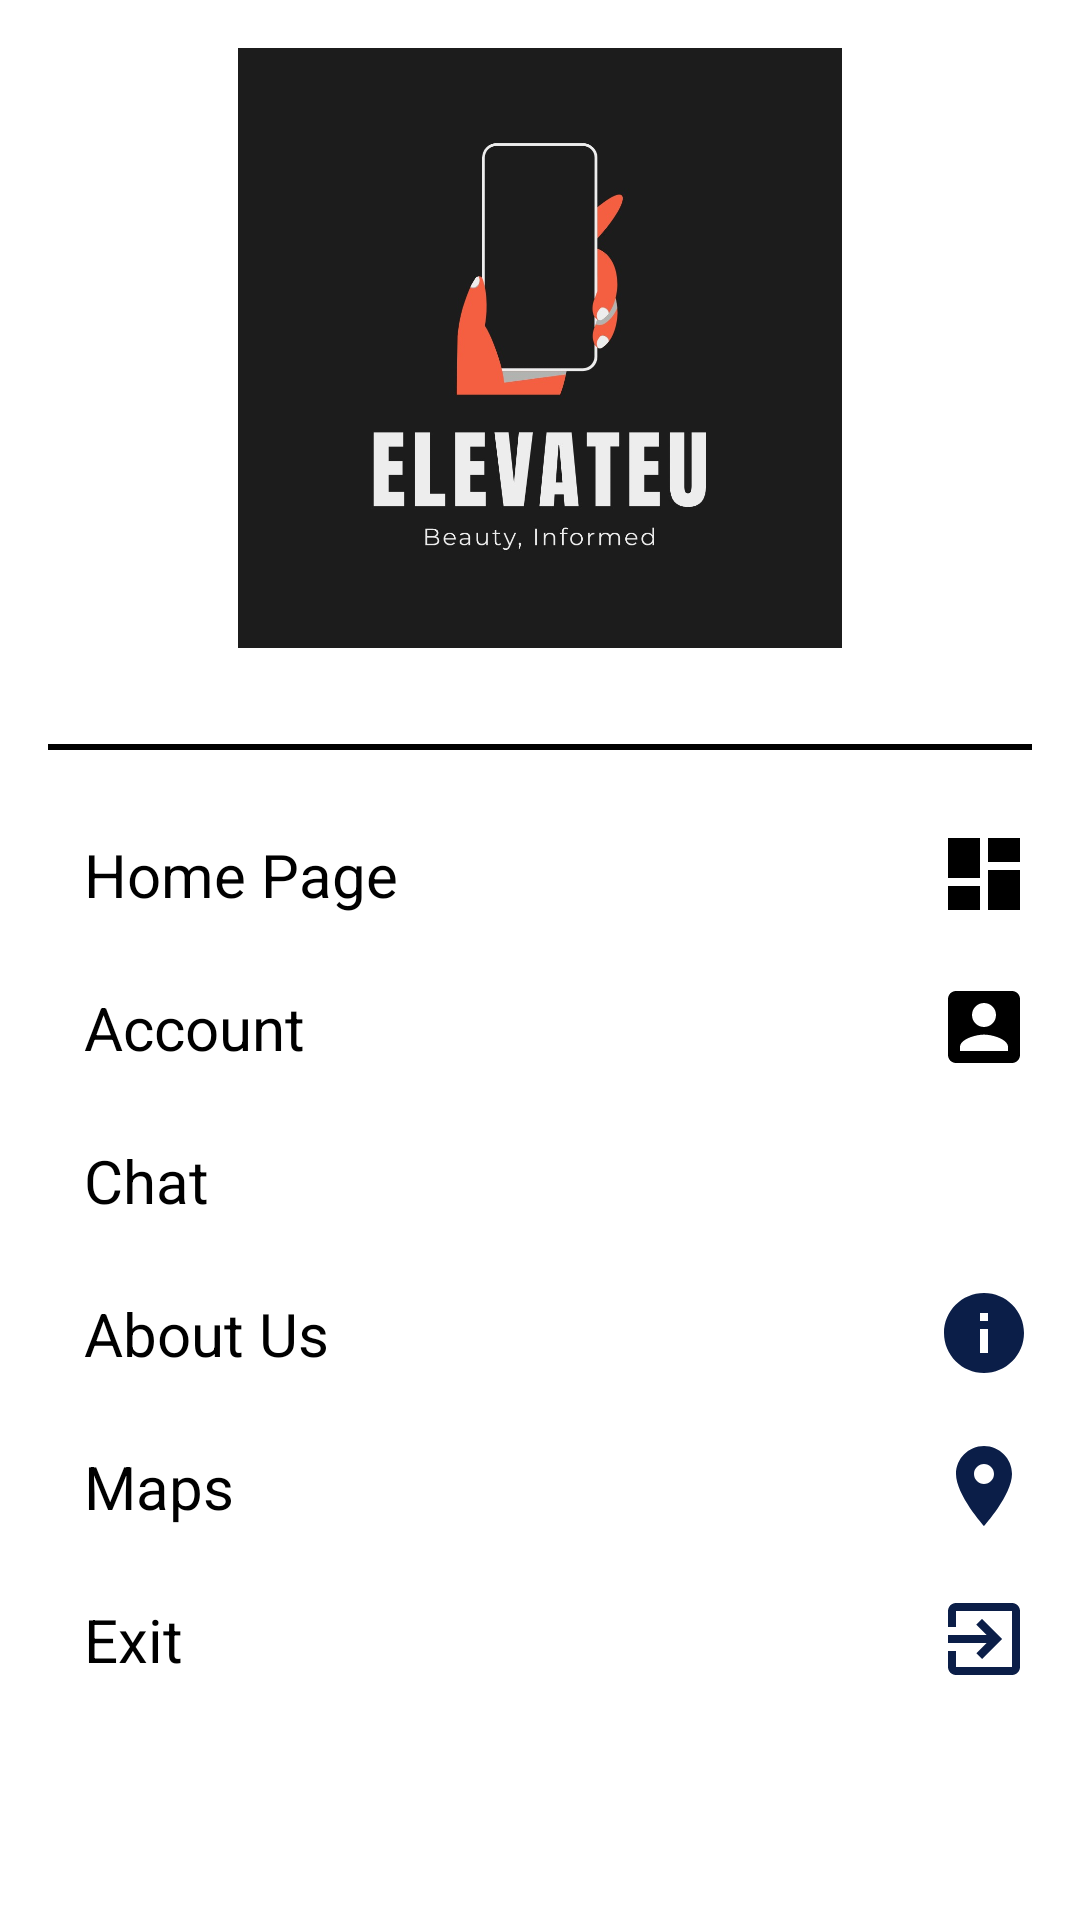

This screen was rendered from an Android layout file. Write that file and the resources it references.
<!-- AndroidManifest.xml: application theme Theme.Navigation_Drawer -->
<!-- res/layout/menu_nawigation_drawer.xml -->
<?xml version="1.0" encoding="utf-8"?>
<LinearLayout xmlns:android="http://schemas.android.com/apk/res/android"
    xmlns:app="http://schemas.android.com/apk/res-auto"
    android:layout_width="match_parent"
    android:layout_height="match_parent"
    android:orientation="vertical">

    <ImageView
        android:layout_width="match_parent"
        android:layout_height="200dp"
        android:layout_margin="16dp"
        android:onClick="LogoClick"
        android:src="@drawable/eu_app_logo" />

    <View
        android:layout_width="match_parent"
        android:layout_height="2dp"
        android:layout_margin="16dp"
        android:background="#000" />

    <LinearLayout
        android:layout_width="match_parent"
        android:layout_height="wrap_content"
        android:gravity="center_vertical"
        android:onClick="HomePageClick"
        android:orientation="horizontal">

        <TextView
            android:layout_width="0dp"
            android:layout_height="wrap_content"
            android:layout_marginStart="16dp"
            android:layout_weight="1"
            android:padding="12dp"
            android:text="@string/home_page"
            android:textSize="20sp" />

        <ImageView
            android:layout_width="wrap_content"
            android:layout_height="wrap_content"
            android:layout_marginEnd="16dp"
            android:src="@drawable/baseline_dashboard_24" />

    </LinearLayout>

    <LinearLayout
        android:layout_width="match_parent"
        android:layout_height="wrap_content"
        android:gravity="center_vertical"
        android:onClick="AccountClick"
        android:orientation="horizontal">

        <TextView
            android:layout_width="0dp"
            android:layout_height="wrap_content"
            android:layout_marginStart="16dp"
            android:layout_weight="1"
            android:padding="12dp"
            android:text="@string/account"
            android:textSize="20sp" />

        <ImageView
            android:layout_width="wrap_content"
            android:layout_height="wrap_content"
            android:layout_marginEnd="16dp"
            android:src="@drawable/baseline_account_box_24" />

    </LinearLayout>


    <LinearLayout
        android:layout_width="match_parent"
        android:layout_height="wrap_content"
        android:gravity="center_vertical"
        android:onClick="ChatClick"
        android:orientation="horizontal">

        <TextView
            android:layout_width="0dp"
            android:layout_height="wrap_content"
            android:layout_marginStart="16dp"
            android:layout_weight="1"
            android:padding="12dp"
            android:text="@string/chat"
            android:textSize="20sp" />

        <ImageView
            android:layout_width="wrap_content"
            android:layout_height="wrap_content"
            android:layout_marginEnd="16dp"
            android:src="@drawable/baseline_add_comment_24" />

    </LinearLayout>

    <LinearLayout
        android:layout_width="match_parent"
        android:layout_height="wrap_content"
        android:gravity="center_vertical"
        android:onClick="AboutUsClick"
        android:orientation="horizontal">

        <TextView
            android:layout_width="0dp"
            android:layout_height="wrap_content"
            android:layout_marginStart="16dp"
            android:layout_weight="1"
            android:padding="12dp"
            android:text="@string/about_us2"
            android:textSize="20sp" />

        <ImageView
            android:layout_width="wrap_content"
            android:layout_height="wrap_content"
            android:layout_marginEnd="16dp"
            android:src="@drawable/baseline_info_24" />


    </LinearLayout>

    <LinearLayout
        android:layout_width="match_parent"
        android:layout_height="wrap_content"
        android:gravity="center_vertical"
        android:onClick="MapsClick"
        android:orientation="horizontal">

        <TextView
            android:layout_width="0dp"
            android:layout_height="wrap_content"
            android:layout_marginStart="16dp"
            android:layout_weight="1"
            android:padding="12dp"
            android:text="@string/maps"
            android:textSize="20sp" />

        <ImageView
            android:layout_width="wrap_content"
            android:layout_height="wrap_content"
            android:layout_marginEnd="16dp"
            android:src="@drawable/baseline_place_24" />

    </LinearLayout>

    <LinearLayout
        android:layout_width="match_parent"
        android:layout_height="wrap_content"
        android:gravity="center_vertical"
        android:onClick="ExitClick"
        android:orientation="horizontal">

        <TextView
            android:layout_width="0dp"
            android:layout_height="wrap_content"
            android:layout_marginStart="16dp"
            android:layout_weight="1"
            android:padding="12dp"
            android:text="@string/exit"
            android:textSize="20sp" />

        <ImageView
            android:layout_width="wrap_content"
            android:layout_height="wrap_content"
            android:layout_marginEnd="16dp"
            android:src="@drawable/baseline_exit_to_app_24" />

    </LinearLayout>



</LinearLayout>
<!-- resources referenced by this layout -->
<resources>
  <!-- drawable baseline_account_box_24 (drawable) -->
  <vector xmlns:android="http://schemas.android.com/apk/res/android" android:height="32dp" android:tint="#000000" android:viewportHeight="24" android:viewportWidth="24" android:width="32dp">
        
      <path android:fillColor="@android:color/white" android:pathData="M3,5v14c0,1.1 0.89,2 2,2h14c1.1,0 2,-0.9 2,-2L21,5c0,-1.1 -0.9,-2 -2,-2L5,3c-1.11,0 -2,0.9 -2,2zM15,9c0,1.66 -1.34,3 -3,3s-3,-1.34 -3,-3 1.34,-3 3,-3 3,1.34 3,3zM6,17c0,-2 4,-3.1 6,-3.1s6,1.1 6,3.1v1L6,18v-1z"/>
      
  </vector>
  <!-- drawable baseline_dashboard_24 (drawable) -->
  <vector xmlns:android="http://schemas.android.com/apk/res/android" android:height="32dp" android:tint="#000000" android:viewportHeight="24" android:viewportWidth="24" android:width="32dp">
        
      <path android:fillColor="@android:color/white" android:pathData="M3,13h8L11,3L3,3v10zM3,21h8v-6L3,15v6zM13,21h8L21,11h-8v10zM13,3v6h8L21,3h-8z"/>
      
  </vector>
  <!-- drawable baseline_exit_to_app_24 (drawable) -->
  <vector xmlns:android="http://schemas.android.com/apk/res/android" android:autoMirrored="true" android:height="32dp" android:tint="#0B1E48" android:viewportHeight="24" android:viewportWidth="24" android:width="32dp">
        
      <path android:fillColor="@android:color/white" android:pathData="M10.09,15.59L11.5,17l5,-5 -5,-5 -1.41,1.41L12.67,11H3v2h9.67l-2.58,2.59zM19,3H5c-1.11,0 -2,0.9 -2,2v4h2V5h14v14H5v-4H3v4c0,1.1 0.89,2 2,2h14c1.1,0 2,-0.9 2,-2V5c0,-1.1 -0.9,-2 -2,-2z"/>
      
  </vector>
  <!-- drawable baseline_info_24 (drawable) -->
  <vector xmlns:android="http://schemas.android.com/apk/res/android" android:height="32dp" android:tint="#0B1E48" android:viewportHeight="24" android:viewportWidth="24" android:width="32dp">
        
      <path android:fillColor="@android:color/white" android:pathData="M12,2C6.48,2 2,6.48 2,12s4.48,10 10,10 10,-4.48 10,-10S17.52,2 12,2zM13,17h-2v-6h2v6zM13,9h-2L11,7h2v2z"/>
      
  </vector>
  <!-- drawable baseline_place_24 (drawable) -->
  <vector xmlns:android="http://schemas.android.com/apk/res/android" android:height="32dp" android:tint="#0B1E48" android:viewportHeight="24" android:viewportWidth="24" android:width="32dp">
        
      <path android:fillColor="@android:color/white" android:pathData="M12,2C8.13,2 5,5.13 5,9c0,5.25 7,13 7,13s7,-7.75 7,-13c0,-3.87 -3.13,-7 -7,-7zM12,11.5c-1.38,0 -2.5,-1.12 -2.5,-2.5s1.12,-2.5 2.5,-2.5 2.5,1.12 2.5,2.5 -1.12,2.5 -2.5,2.5z"/>
      
  </vector>
  <!-- drawable eu_app_logo: jpeg bitmap (drawable, 41886 bytes) -->
  <string name="about_us2">About Us</string>
  <string name="account">Account</string>
  <string name="chat">Chat</string>
  <string name="exit">Exit</string>
  <string name="home_page">Home Page</string>
  <string name="maps">Maps</string>
  <style name="Theme.Navigation_Drawer" parent="Base.Theme.Navigation_Drawer">
          
          <item name="android:navigationBarColor">@android:color/transparent</item>
          <item name="android:statusBarColor">@android:color/transparent</item>
          <item name="android:windowLightStatusBar">?attr/isLightTheme</item>
      </style>
</resources>
